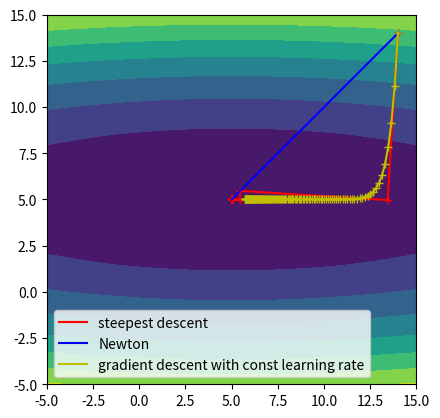

Reproduce this figure in Python.
# -*- coding: utf-8 -*-
"""
Created on Wed Dec  8 11:31:02 2021

@author: User
"""

import numpy as np
import matplotlib.pyplot as plt

aamin = np.asarray([5.0,5.0]) # the location of the minimum
bbecc = np.asarray([16.0,1.0]) # eccentricity of the ellipse
xmin = aamin[0]-10
xmax = aamin[0]+10 
ymin = aamin[1]-10
ymax = aamin[1]+10
nn   =  32

xvec = np.linspace(xmin,xmax,nn)
yvec = np.linspace(ymin,ymax,nn)

xx,yy = np.meshgrid(xvec,yvec)

alpha  = 0.1 # learning rate for steepest descent
xstart = np.asarray([xmax-1.0,ymax-1.0]) # initial point
niter  = 128 # number of iterations for steepest descent

def fobj(xx,yy,aa,bb):
    # objective function
    first  = ((xx-aa[0])**2)/bb[0]
    second = ((yy-aa[1])**2)/bb[1]
    return first + second

def fgrad(xx,aa,bb):
    return 2*(xx-aa)/bb

# HH is the hessian
HH = np.asarray([[2.0/bbecc[0],0],[0,2.0/bbecc[1]]])    

def plotiterates(xitertes,ax,clr='r',label=''):
    nn = len(xiterates)
    for ii in range(nn-1):
        xstart = xiterates[ii]
        xend   = xiterates[ii+1]
        xx_ = xstart[0],xend[0]
        yy_ = xstart[1],xend[1]
        ax.plot(xstart[0],xstart[1],clr+'+')
        line,=ax.plot(xx_,yy_,clr+'-')
        
    line.set_label(label)

ff = fobj(xx,yy,aamin,bbecc)

fig = plt.figure()
ax = fig.gca()
ax.set_aspect('equal')
plt.contourf(xx,yy,ff)

# do steepest descent
# the step-size in steepest descent is based on a quadratic approximation
# in a particular direction (the gradient)!
xcurr     = xstart
xiterates = []
for iiter in range(0,niter):
    xiterates.append(xcurr)
    gg    = fgrad(xcurr,aamin,bbecc)
    alpha = gg@gg/(gg@HH@gg)
    xcurr = xcurr - alpha*gg

xiterates = np.asarray(xiterates)
plotiterates(xiterates,ax,'r',label='steepest descent')

# do newton
# Newton is based on quadratic-approximation in all-directions 
xcurr     = xstart
xiterates = []    
xiterates.append(xcurr)
xnew      = xstart - np.linalg.inv(HH)@fgrad(xcurr,aamin,bbecc)
xiterates.append(xnew)
xiterates = np.asarray(xiterates)
plotiterates(xiterates,ax,'b',label='Newton')

# do gradient descent with constant learning rate
xcurr = xstart 
xiterates = []
for iiter in range(0,niter):
    xiterates.append(xcurr)
    gg = fgrad(xcurr,aamin,bbecc)
    xcurr = xcurr - 0.16*gg

xiterates = np.asarray(xiterates)
plotiterates(xiterates,ax,'y',label='gradient descent with const learning rate')
plt.legend()


